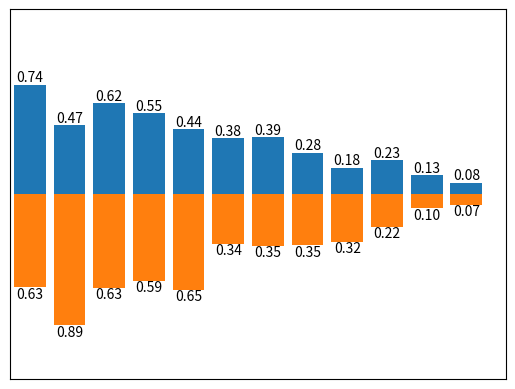

This figure's Python source:
import matplotlib.pyplot as plt
import numpy as np

n = 12
X = np.arange(n)
Y1 = (1 - X / float(n)) * np.random.uniform(0.5, 1.0, n)
Y2 = (1 - X / float(n)) * np.random.uniform(0.5, 1.0, n)

plt.bar(X, +Y1) #柱状图可以用+,-来控制数据在Y上半轴或下半轴
plt.bar(X, -Y2)


plt.xlim(-.5, n)
plt.xticks(())
plt.ylim(-1.25, 1.25)
plt.yticks(())

for x, y in zip(X, Y1):
    # ha: horizontal alignment
    # va: vertical alignment
    plt.text(x, y , '%.2f' % y, ha='center', va='bottom')

for x, y in zip(X, Y2):
    # ha: horizontal alignment
    # va: vertical alignment
    plt.text(x, -y, '%.2f' % y, ha='center', va='top')

plt.show()